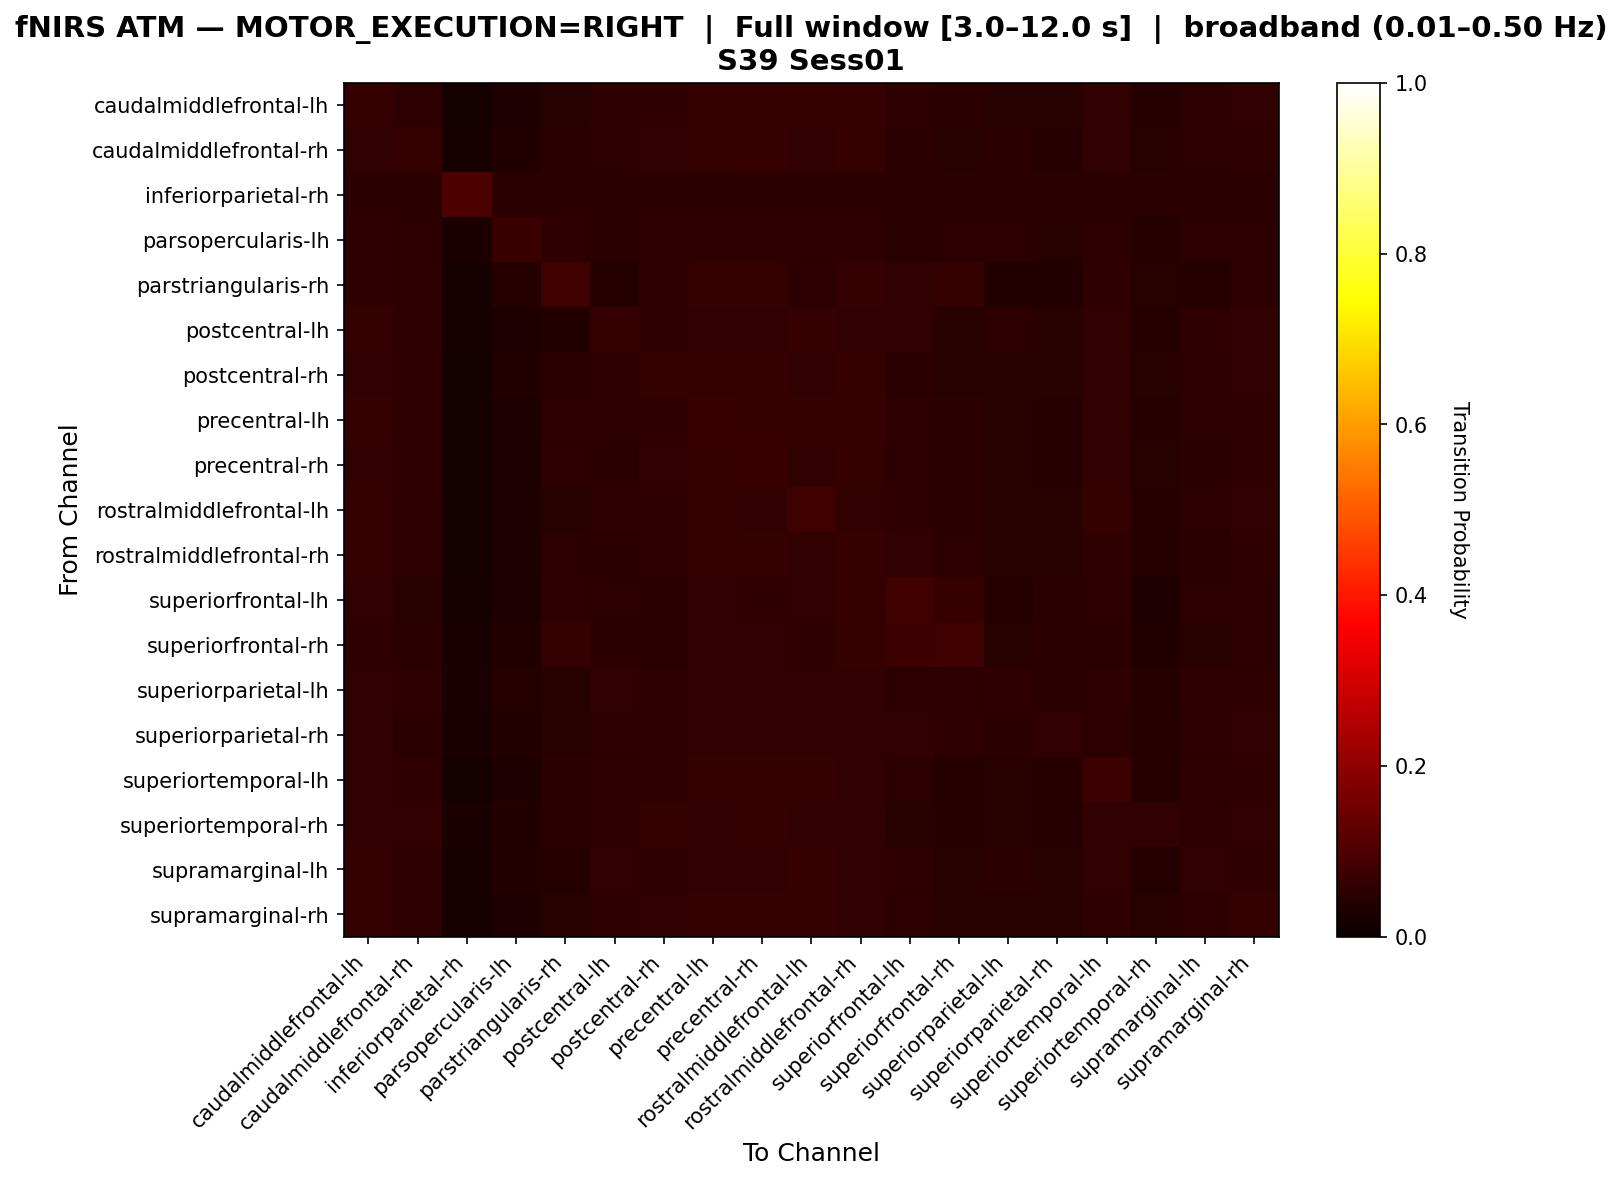

The data file committed next to this chart (first rows):
, caudalmiddlefrontal-lh, caudalmiddlefrontal-rh, inferiorparietal-rh, parsopercularis-lh, parstriangularis-rh, postcentral-lh, postcentral-rh, precentral-lh, precentral-rh, rostralmiddlefrontal-lh, rostralmiddlefrontal-rh, superiorfrontal-lh, superiorfrontal-rh, superiorparietal-lh, superiorparietal-rh, superiortemporal-lh, superiortemporal-rh, supramarginal-lh, supramarginal-rh
caudalmiddlefrontal-lh, 0.06649, 0.05424, 0.01925, 0.03325, 0.04637, 0.05599, 0.05599, 0.06387, 0.06387, 0.06649, 0.06387, 0.05687, 0.04724, 0.04549, 0.04462, 0.06124, 0.04199, 0.05337, 0.05949
caudalmiddlefrontal-rh, 0.06173, 0.06268, 0.01994, 0.03704, 0.04938, 0.05223, 0.06173, 0.06363, 0.06648, 0.05888, 0.06458, 0.04843, 0.04558, 0.04843, 0.04084, 0.06173, 0.04653, 0.05318, 0.05698
inferiorparietal-rh, 0.05, 0.05, 0.1, 0.05, 0.05, 0.05, 0.05, 0.05, 0.05, 0.05, 0.05, 0.05, 0.05, 0.05, 0.05, 0.05, 0.05, 0.05, 0.05
parsopercularis-lh, 0.05674, 0.05106, 0.02979, 0.07376, 0.05674, 0.04965, 0.05674, 0.05674, 0.05674, 0.05532, 0.05674, 0.04965, 0.05248, 0.05106, 0.04539, 0.05106, 0.04255, 0.0539, 0.0539
parstriangularis-rh, 0.05499, 0.05397, 0.0224, 0.04073, 0.08554, 0.03971, 0.05601, 0.06721, 0.07026, 0.05397, 0.06517, 0.05906, 0.06314, 0.0387, 0.03768, 0.05601, 0.04379, 0.04073, 0.05092
postcentral-lh, 0.06389, 0.05172, 0.0213, 0.03448, 0.03854, 0.06795, 0.05578, 0.06085, 0.05882, 0.06491, 0.05882, 0.05882, 0.04665, 0.05274, 0.04665, 0.06187, 0.03955, 0.05781, 0.05882
postcentral-rh, 0.06244, 0.05785, 0.01928, 0.03581, 0.04867, 0.05142, 0.06428, 0.06612, 0.06703, 0.06152, 0.06336, 0.04775, 0.04316, 0.04591, 0.04408, 0.05877, 0.04683, 0.05326, 0.06244
precentral-lh, 0.06349, 0.05597, 0.01838, 0.03342, 0.05263, 0.05096, 0.05848, 0.07101, 0.06683, 0.06266, 0.06349, 0.05514, 0.04845, 0.04344, 0.04261, 0.06182, 0.04177, 0.0518, 0.05764
precentral-rh, 0.06146, 0.05731, 0.01827, 0.03322, 0.05648, 0.049, 0.06063, 0.06811, 0.07143, 0.06063, 0.06561, 0.05233, 0.04734, 0.04319, 0.04236, 0.0598, 0.04485, 0.04983, 0.05814
rostralmiddlefrontal-lh, 0.06457, 0.05148, 0.0192, 0.03229, 0.04538, 0.05585, 0.05497, 0.06457, 0.06108, 0.07853, 0.06195, 0.05672, 0.04712, 0.04538, 0.0445, 0.0637, 0.04101, 0.05236, 0.05934
rostralmiddlefrontal-rh, 0.06277, 0.05417, 0.01892, 0.03353, 0.05417, 0.05073, 0.05589, 0.06449, 0.06449, 0.06191, 0.06965, 0.05933, 0.05417, 0.04471, 0.04385, 0.05675, 0.04213, 0.05073, 0.05761
superiorfrontal-lh, 0.05976, 0.04582, 0.02191, 0.03287, 0.05677, 0.05378, 0.04781, 0.06076, 0.05777, 0.06175, 0.06375, 0.08167, 0.06972, 0.04283, 0.0498, 0.05478, 0.03486, 0.0508, 0.05279
superiorfrontal-rh, 0.05537, 0.04886, 0.02389, 0.038, 0.06406, 0.04777, 0.04886, 0.05972, 0.05863, 0.05537, 0.06515, 0.07709, 0.07926, 0.0456, 0.04886, 0.04777, 0.038, 0.04669, 0.05103
superiorparietal-lh, 0.05982, 0.0553, 0.0237, 0.0395, 0.04402, 0.05982, 0.05756, 0.05982, 0.05982, 0.05869, 0.05982, 0.05418, 0.05305, 0.05756, 0.04853, 0.0553, 0.04063, 0.0553, 0.05756
superiorparietal-rh, 0.05998, 0.04774, 0.02448, 0.03672, 0.04529, 0.05386, 0.05508, 0.06242, 0.0612, 0.06242, 0.06242, 0.06242, 0.05508, 0.04774, 0.05998, 0.05141, 0.03917, 0.05386, 0.05875
superiortemporal-lh, 0.06239, 0.05793, 0.01872, 0.03476, 0.04991, 0.05615, 0.05793, 0.06506, 0.06506, 0.06417, 0.05971, 0.05169, 0.04189, 0.04545, 0.03922, 0.07754, 0.04189, 0.05526, 0.05526
superiortemporal-rh, 0.06043, 0.05924, 0.02488, 0.03673, 0.04858, 0.05213, 0.06398, 0.06161, 0.06517, 0.06043, 0.06043, 0.04384, 0.04265, 0.04621, 0.04028, 0.05924, 0.06043, 0.05213, 0.06161
supramarginal-lh, 0.06458, 0.05247, 0.02119, 0.03835, 0.04137, 0.05954, 0.05752, 0.06155, 0.05954, 0.06357, 0.05954, 0.05651, 0.04642, 0.05045, 0.04642, 0.06054, 0.04137, 0.06054, 0.05853
supramarginal-rh, 0.065, 0.05385, 0.02136, 0.03343, 0.04457, 0.05571, 0.05942, 0.065, 0.06314, 0.065, 0.06221, 0.05292, 0.0455, 0.04643, 0.04643, 0.05757, 0.04457, 0.05385, 0.06407
